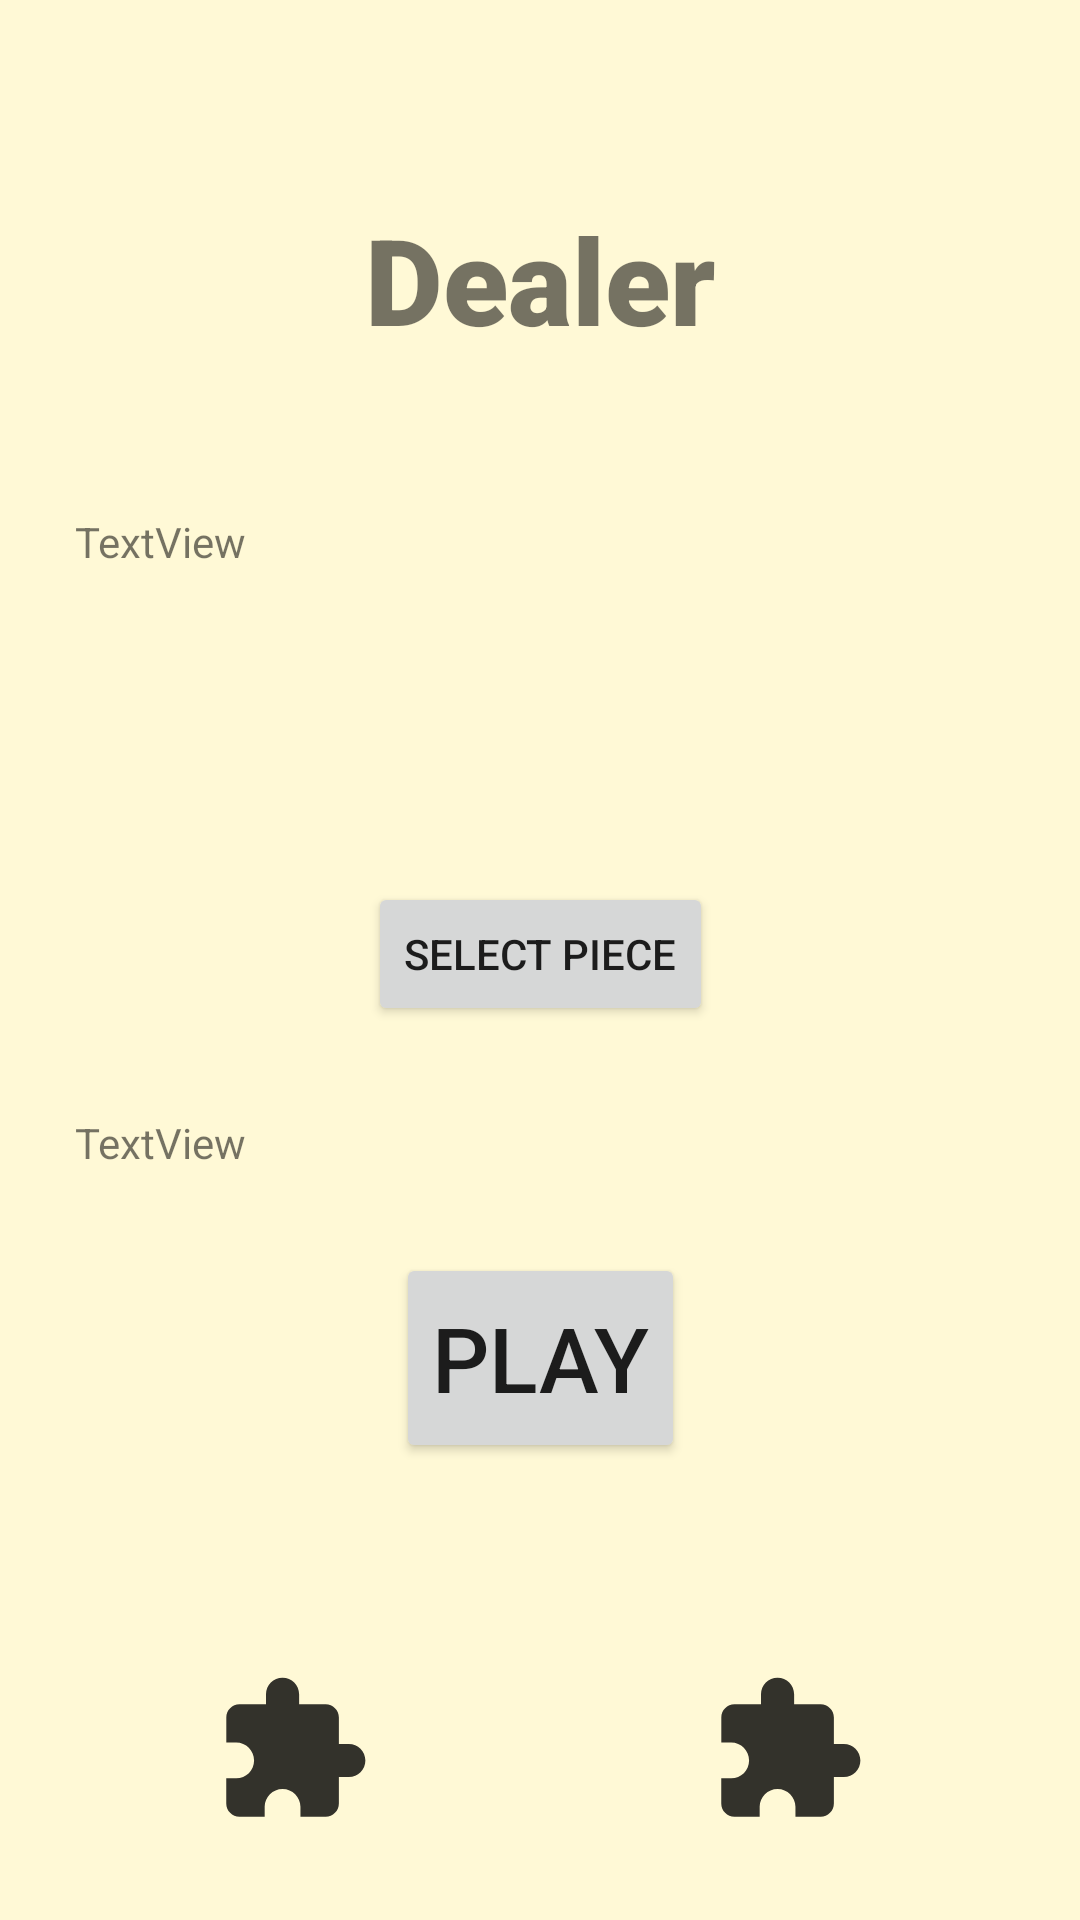

Write the Android layout XML for this screen, with the resource values it uses.
<!-- AndroidManifest.xml: application theme Theme.AndroidTutorial -->
<!-- res/layout/activity_dealer.xml -->
<?xml version="1.0" encoding="utf-8"?>
<androidx.constraintlayout.widget.ConstraintLayout xmlns:android="http://schemas.android.com/apk/res/android"
    xmlns:app="http://schemas.android.com/apk/res-auto"
    xmlns:tools="http://schemas.android.com/tools"
    android:layout_width="match_parent"
    android:layout_height="match_parent"
    android:padding="25dp"
    tools:context=".DealerActivity">

    <TextView
        android:id="@+id/dealer_text"
        android:layout_width="match_parent"
        android:layout_height="wrap_content"
        android:layout_marginTop="25dp"
        android:layout_marginBottom="25dp"
        android:fontFamily="sans-serif-black"
        android:text="Dealer"
        android:textAlignment="center"
        android:textAllCaps="false"
        android:textSize="40dp"
        app:layout_constraintBottom_toTopOf="@+id/guideline27"
        app:layout_constraintEnd_toEndOf="parent"
        app:layout_constraintStart_toStartOf="parent"
        app:layout_constraintTop_toTopOf="parent"></TextView>

    <androidx.constraintlayout.widget.Guideline
        android:id="@+id/guideline27"
        android:layout_width="wrap_content"
        android:layout_height="wrap_content"
        android:orientation="horizontal"
        app:layout_constraintGuide_begin="136dp" />

    <androidx.constraintlayout.widget.Guideline
        android:id="@+id/guideline28"
        android:layout_width="wrap_content"
        android:layout_height="wrap_content"
        android:orientation="horizontal"
        app:layout_constraintGuide_begin="267dp" />

    <androidx.constraintlayout.widget.Guideline
        android:id="@+id/guideline29"
        android:layout_width="wrap_content"
        android:layout_height="wrap_content"
        android:orientation="horizontal"
        app:layout_constraintGuide_begin="319dp" />

    <androidx.recyclerview.widget.RecyclerView
        android:id="@+id/recyclerView2"
        android:layout_width="0dp"
        android:layout_height="0dp"
        android:layout_marginTop="10dp"
        android:layout_marginBottom="10dp"
        app:layout_constraintBottom_toTopOf="@+id/guideline28"
        app:layout_constraintEnd_toEndOf="parent"
        app:layout_constraintStart_toStartOf="parent"
        app:layout_constraintTop_toBottomOf="@+id/textView5" />

    <Button
        android:id="@+id/select_piece_button"
        android:layout_width="wrap_content"
        android:layout_height="wrap_content"
        android:layout_marginTop="10dp"
        android:layout_marginBottom="10dp"
        android:text="Select Piece"
        app:icon="@drawable/ic_select"
        app:iconGravity="textStart"
        app:layout_constraintBottom_toTopOf="@+id/guideline29"
        app:layout_constraintEnd_toEndOf="parent"
        app:layout_constraintStart_toStartOf="parent"
        app:layout_constraintTop_toTopOf="@+id/guideline28" />

    <Button
        android:id="@+id/play_button"
        android:layout_width="wrap_content"
        android:layout_height="70dp"
        android:layout_marginTop="10dp"
        android:layout_marginBottom="5dp"
        android:text="Play"
        android:textSize="30dp"
        app:icon="@drawable/ic_coin"
        app:iconGravity="textStart"
        app:layout_constraintBottom_toTopOf="@+id/guideline36"
        app:layout_constraintEnd_toEndOf="parent"
        app:layout_constraintStart_toStartOf="parent"
        app:layout_constraintTop_toBottomOf="@+id/textView2" />

    <TextView
        android:id="@+id/textView2"
        android:layout_width="0dp"
        android:layout_height="wrap_content"
        android:layout_marginTop="10dp"
        android:text="TextView"
        app:layout_constraintBottom_toTopOf="@+id/play_button"
        app:layout_constraintEnd_toEndOf="parent"
        app:layout_constraintStart_toStartOf="parent"
        app:layout_constraintTop_toTopOf="@+id/guideline29" />

    <TextView
        android:id="@+id/textView5"
        android:layout_width="0dp"
        android:layout_height="wrap_content"
        android:layout_marginTop="10dp"
        android:text="TextView"
        app:layout_constraintBottom_toTopOf="@+id/recyclerView2"
        app:layout_constraintEnd_toEndOf="parent"
        app:layout_constraintStart_toStartOf="parent"
        app:layout_constraintTop_toTopOf="@+id/guideline27" />

    <androidx.constraintlayout.widget.Guideline
        android:id="@+id/guideline36"
        android:layout_width="wrap_content"
        android:layout_height="wrap_content"
        android:orientation="horizontal"
        app:layout_constraintGuide_begin="485dp" />

    <ImageView
        android:id="@+id/imageView2"
        android:layout_width="0dp"
        android:layout_height="0dp"
        android:layout_marginTop="5dp"
        android:layout_marginBottom="5dp"
        app:layout_constraintBottom_toBottomOf="parent"
        app:layout_constraintEnd_toStartOf="@+id/imageView3"
        app:layout_constraintStart_toStartOf="parent"
        app:layout_constraintTop_toTopOf="@+id/guideline37"
        app:srcCompat="@drawable/ic_piece" />

    <ImageView
        android:id="@+id/imageView3"
        android:layout_width="0dp"
        android:layout_height="0dp"
        android:layout_marginStart="20dp"
        android:layout_marginTop="5dp"
        android:layout_marginBottom="5dp"
        app:layout_constraintBottom_toBottomOf="parent"
        app:layout_constraintEnd_toEndOf="parent"
        app:layout_constraintStart_toEndOf="@+id/imageView2"
        app:layout_constraintTop_toTopOf="@+id/guideline37"
        app:srcCompat="@drawable/ic_piece" />

    <androidx.constraintlayout.widget.Guideline
        android:id="@+id/guideline37"
        android:layout_width="wrap_content"
        android:layout_height="wrap_content"
        android:orientation="horizontal"
        app:layout_constraintGuide_begin="527dp" />


</androidx.constraintlayout.widget.ConstraintLayout>
<!-- resources referenced by this layout -->
<resources>
  <!-- drawable ic_coin (drawable-anydpi) -->
  <vector xmlns:android="http://schemas.android.com/apk/res/android"
      android:width="24dp"
      android:height="24dp"
      android:viewportWidth="24"
      android:viewportHeight="24"
      android:tint="#000000"
      android:alpha="0.8">
    <group android:scaleX="1.1111112"
        android:scaleY="1.1111112"
        android:translateX="-1.3333334"
        android:translateY="-1.3333334">
      <path
          android:fillColor="@android:color/white"
          android:pathData="M14.05,17.58l-0.01,0.01l-2.4,-2.4l1.06,-1.06l1.35,1.35L16.54,13l1.06,1.06l-3.54,3.54L14.05,17.58zM12,2C6.5,2 2,6.5 2,12s4.5,10 10,10s10,-4.5 10,-10S17.5,2 12,2zM7.34,6.28l1.41,1.41l1.41,-1.41l1.06,1.06L9.81,8.75l1.41,1.41l-1.06,1.06L8.75,9.81l-1.41,1.41l-1.06,-1.06l1.41,-1.41L6.28,7.34L7.34,6.28zM12,20c-2.2,0 -4.2,-0.9 -5.7,-2.3L17.7,6.3C19.1,7.8 20,9.8 20,12C20,16.4 16.4,20 12,20z"
          android:fillType="evenOdd"/>
    </group>
  </vector>
  <!-- drawable ic_piece (drawable-anydpi) -->
  <vector xmlns:android="http://schemas.android.com/apk/res/android"
      android:width="24dp"
      android:height="24dp"
      android:viewportWidth="24"
      android:viewportHeight="24"
      android:tint="#000000"
      android:alpha="0.8">
    <path
        android:fillColor="@android:color/white"
        android:pathData="M20.5,11H19V7c0,-1.1 -0.9,-2 -2,-2h-4V3.5C13,2.12 11.88,1 10.5,1S8,2.12 8,3.5V5H4c-1.1,0 -1.99,0.9 -1.99,2v3.8H3.5c1.49,0 2.7,1.21 2.7,2.7s-1.21,2.7 -2.7,2.7H2V20c0,1.1 0.9,2 2,2h3.8v-1.5c0,-1.49 1.21,-2.7 2.7,-2.7 1.49,0 2.7,1.21 2.7,2.7V22H17c1.1,0 2,-0.9 2,-2v-4h1.5c1.38,0 2.5,-1.12 2.5,-2.5S21.88,11 20.5,11z"/>
  </vector>
  <!-- drawable ic_select (drawable-anydpi) -->
  <vector xmlns:android="http://schemas.android.com/apk/res/android"
      android:width="24dp"
      android:height="24dp"
      android:viewportWidth="24"
      android:viewportHeight="24"
      android:tint="#000000"
      android:alpha="0.8">
    <group android:scaleX="1.1111112"
        android:scaleY="1.1111112"
        android:translateX="-1.3333334"
        android:translateY="-1.3333334">
      <path
          android:fillColor="@android:color/white"
          android:pathData="M19,3L5,3c-1.1,0 -2,0.9 -2,2v14c0,1.1 0.9,2 2,2h14c1.1,0 2,-0.9 2,-2L21,5c0,-1.1 -0.9,-2 -2,-2zM19,19L5,19L5,5h14v14zM17.99,9l-1.41,-1.42 -6.59,6.59 -2.58,-2.57 -1.42,1.41 4,3.99z"/>
    </group>
  </vector>
  <style name="Theme.AndroidTutorial" parent="Theme.MaterialComponents.Light.NoActionBar">
          
          
          
          <item name="colorPrimary">@color/turquoise_500</item>
          <item name="colorPrimaryDark">@color/turquoise_700</item>
          <item name="android:windowBackground">@color/beige_200</item>
          <item name="android:navigationBarColor">@color/turquoise_500</item>
  
          <item name="materialButtonStyle">@style/AppButton</item>
          <item name="shapeAppearanceSmallComponent">@style/AppShapeAppearance.SmallComponent</item>
  
           </style>
  <color name="turquoise_500">#FF006a5c</color>
  <color name="turquoise_700">#FF053f43</color>
  <color name="beige_200">#FFFff9d6</color>
  <style name="AppButton" parent="Widget.MaterialComponents.Button">
         
          <item name="elevation">20dp</item>
      </style>
  <style name="AppShapeAppearance.SmallComponent" parent="ShapeAppearance.MaterialComponents.SmallComponent">
          <item name="cornerFamily">cut</item>
          <item name="cornerSize">6dp</item>
      </style>
</resources>
